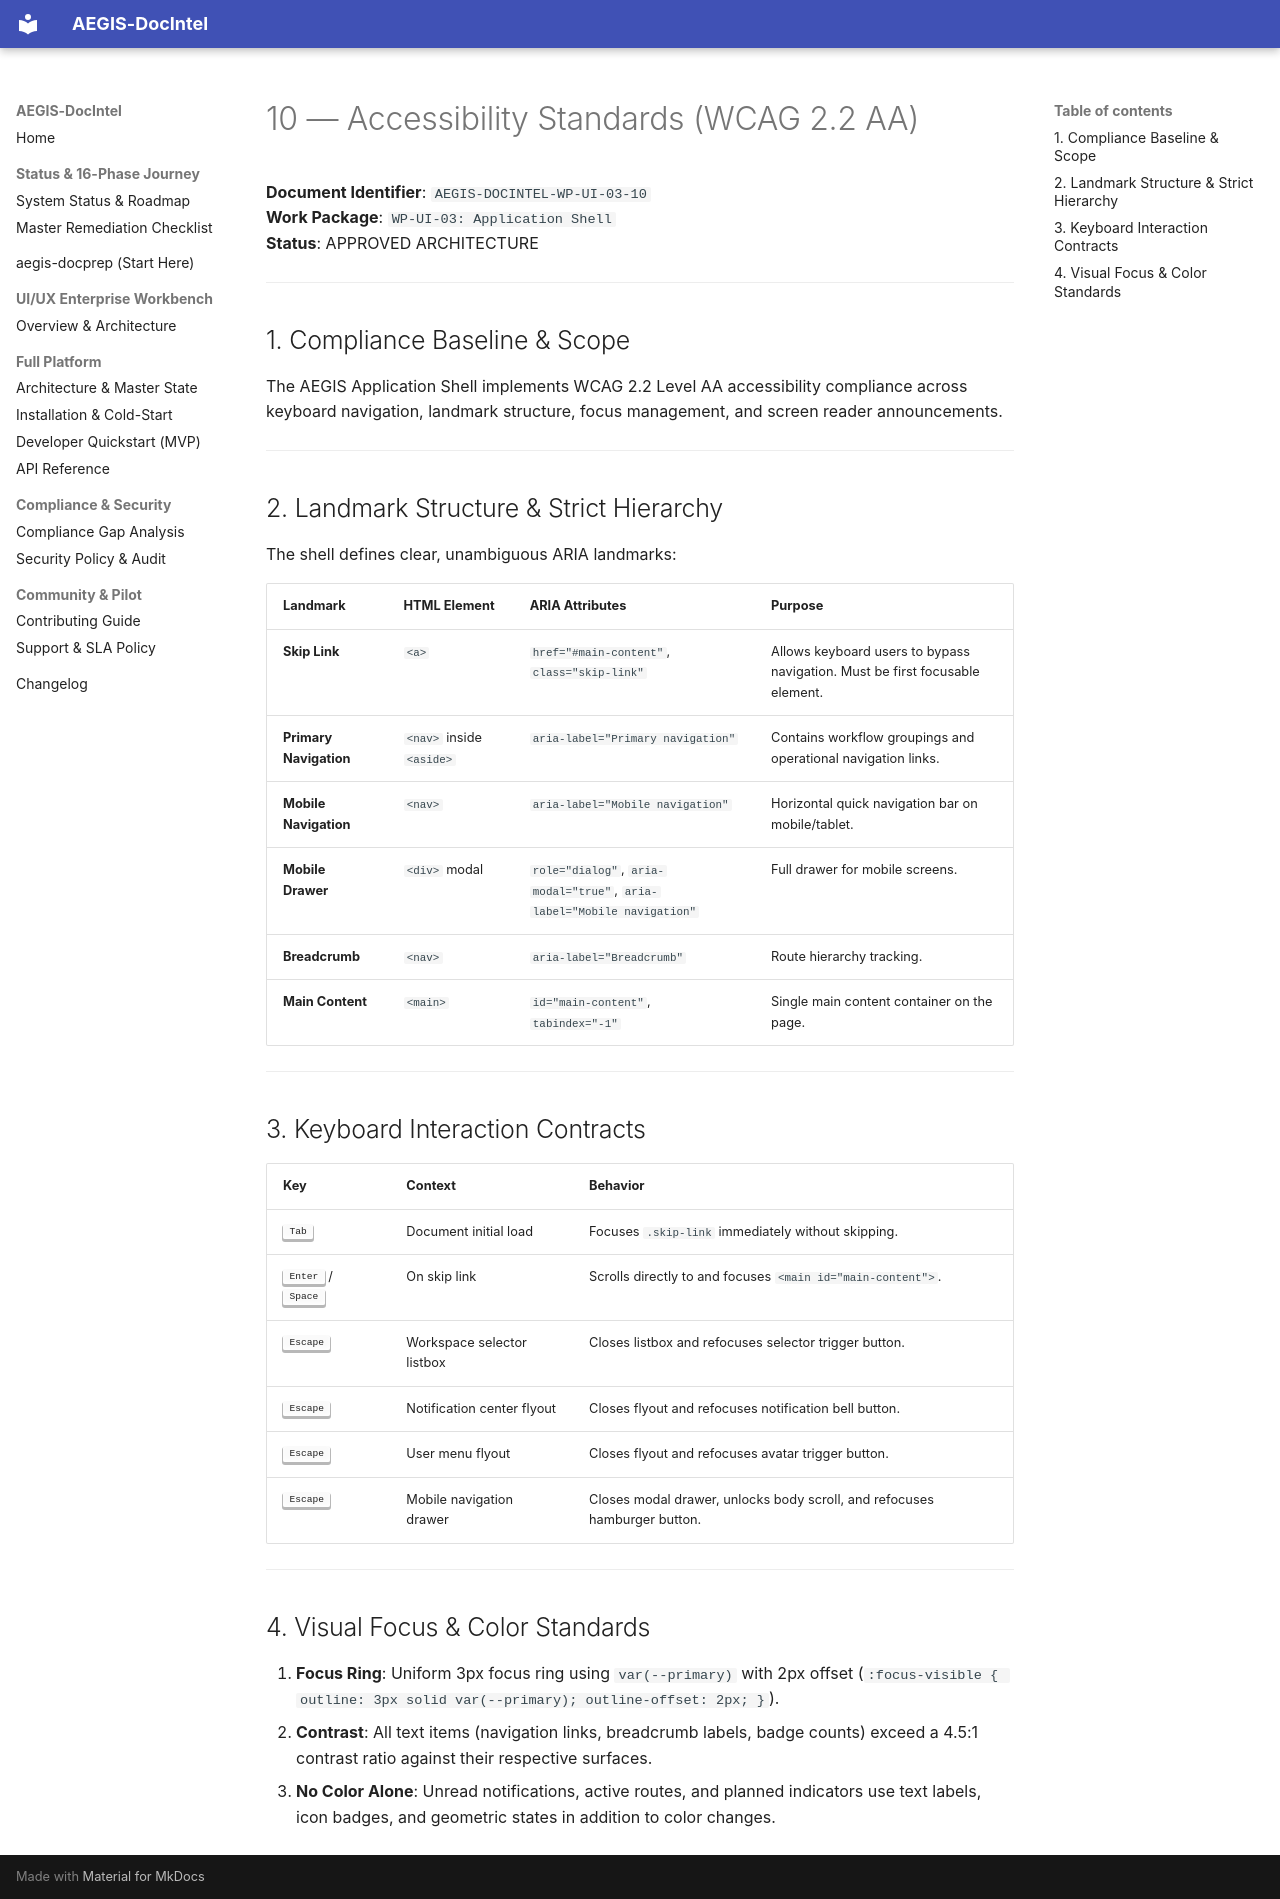

repository: SahilKhutey/AEGIS-DocIntel · page: ui-ux/wp-ui-03-application-shell/10-accessibility/index.html · generator: mkdocs

# 10 — Accessibility Standards (WCAG 2.2 AA)

**Document Identifier**: `AEGIS-DOCINTEL-WP-UI-03-10`  
**Work Package**: `WP-UI-03: Application Shell`  
**Status**: APPROVED ARCHITECTURE  

---

## 1. Compliance Baseline & Scope

The AEGIS Application Shell implements WCAG 2.2 Level AA accessibility compliance across keyboard navigation, landmark structure, focus management, and screen reader announcements.

---

## 2. Landmark Structure & Strict Hierarchy

The shell defines clear, unambiguous ARIA landmarks:

| Landmark | HTML Element | ARIA Attributes | Purpose |
| :--- | :--- | :--- | :--- |
| **Skip Link** | `<a>` | `href="#main-content"`, `class="skip-link"` | Allows keyboard users to bypass navigation. Must be first focusable element. |
| **Primary Navigation**| `<nav>` inside `<aside>`| `aria-label="Primary navigation"` | Contains workflow groupings and operational navigation links. |
| **Mobile Navigation** | `<nav>` | `aria-label="Mobile navigation"` | Horizontal quick navigation bar on mobile/tablet. |
| **Mobile Drawer** | `<div>` modal | `role="dialog"`, `aria-modal="true"`, `aria-label="Mobile navigation"` | Full drawer for mobile screens. |
| **Breadcrumb** | `<nav>` | `aria-label="Breadcrumb"` | Route hierarchy tracking. |
| **Main Content** | `<main>` | `id="main-content"`, `tabindex="-1"` | Single main content container on the page. |

---

## 3. Keyboard Interaction Contracts

| Key | Context | Behavior |
| :--- | :--- | :--- |
| <kbd>Tab</kbd> | Document initial load | Focuses `.skip-link` immediately without skipping. |
| <kbd>Enter</kbd> / <kbd>Space</kbd> | On skip link | Scrolls directly to and focuses `<main id="main-content">`. |
| <kbd>Escape</kbd> | Workspace selector listbox | Closes listbox and refocuses selector trigger button. |
| <kbd>Escape</kbd> | Notification center flyout | Closes flyout and refocuses notification bell button. |
| <kbd>Escape</kbd> | User menu flyout | Closes flyout and refocuses avatar trigger button. |
| <kbd>Escape</kbd> | Mobile navigation drawer | Closes modal drawer, unlocks body scroll, and refocuses hamburger button. |

---

## 4. Visual Focus & Color Standards

1. **Focus Ring**: Uniform 3px focus ring using `var(--primary)` with 2px offset (`:focus-visible { outline: 3px solid var(--primary); outline-offset: 2px; }`).
2. **Contrast**: All text items (navigation links, breadcrumb labels, badge counts) exceed a 4.5:1 contrast ratio against their respective surfaces.
3. **No Color Alone**: Unread notifications, active routes, and planned indicators use text labels, icon badges, and geometric states in addition to color changes.
